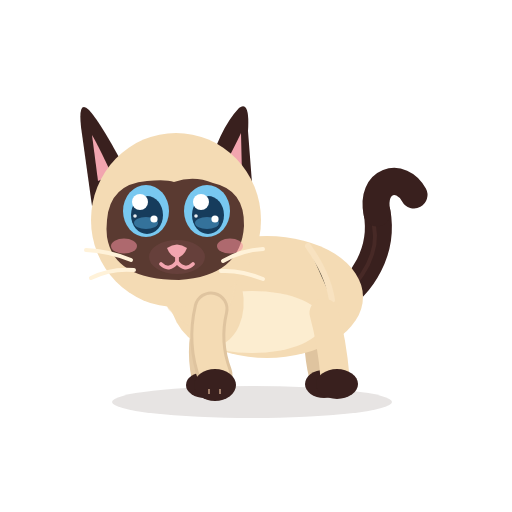
t = 0.00 s
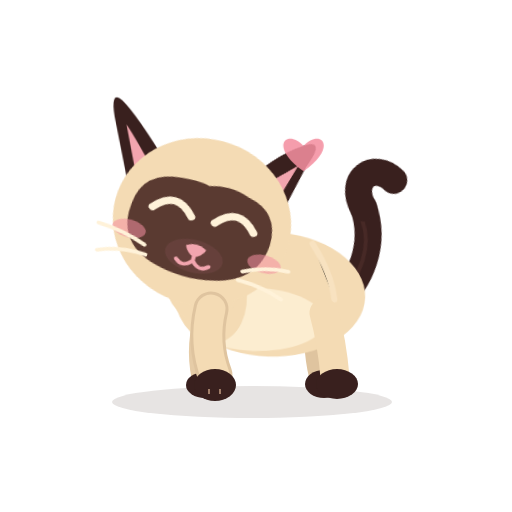
t = 0.52 s
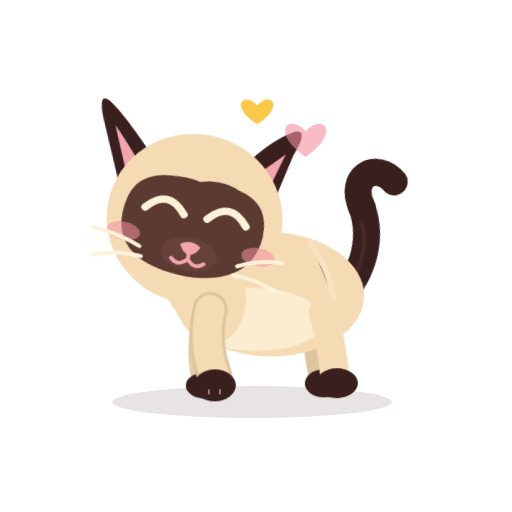
t = 0.99 s
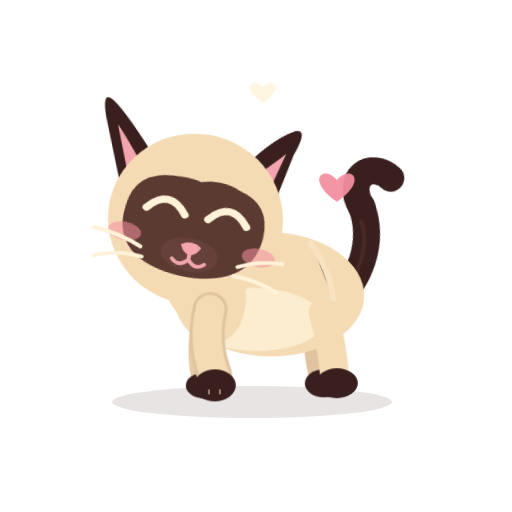
t = 1.51 s
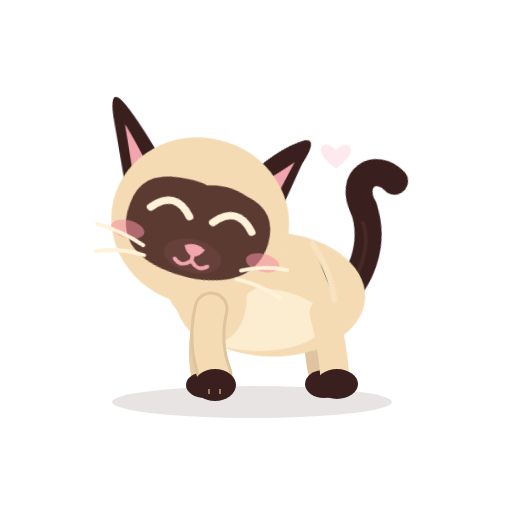
t = 1.85 s
t = 2.50 s: frame unchanged from t = 0.00 s, image omitted

The animated SVG that drew these frames (rendered in a browser with its animation timeline set to each time). Animation: 15 CSS @keyframes rules; one cycle of 2.50 s.

<?xml version="1.0" encoding="UTF-8"?>
<svg xmlns="http://www.w3.org/2000/svg" viewBox="0 0 512 512" width="512" height="512" role="img" aria-label="Azami V4.4 · Caresse">
<title>Azami V4.4 · Caresse</title><desc>La tête pousse contre une main invisible, yeux heureux, ronronnement, cœurs. Une seule fois, finit sur la pose neutre.</desc>
<style><![CDATA[
*{animation-fill-mode:both}
#character{transform-box:view-box;transform-origin:255px 402px}#core{transform-box:view-box;transform-origin:268px 330px}#neck{transform-box:view-box;transform-origin:196px 300px}#head{transform-box:view-box;transform-origin:178px 290px}#ear-left{transform-box:view-box;transform-origin:112px 170px}#ear-right{transform-box:view-box;transform-origin:231px 170px}#tail{transform-box:view-box;transform-origin:339px 296px}#tail-tip{transform-box:view-box;transform-origin:377px 214px}#eye-l{transform-box:view-box;transform-origin:146px 211px}#eye-r{transform-box:view-box;transform-origin:207px 211px}#pupils-l{transform-box:view-box;transform-origin:146px 211px}#pupils-r{transform-box:view-box;transform-origin:207px 211px}#mouth-open{transform-box:view-box;transform-origin:177px 262px}#blush{transform-box:view-box;transform-origin:177px 245px}#front-near{transform-box:view-box;transform-origin:210px 312px}#front-far{transform-box:view-box;transform-origin:210px 312px}#whiskers{transform-box:view-box;transform-origin:177px 262px}
#head{animation:c-head 2.5s 1 both}
@keyframes c-head{0.0%{transform:translate(0px,0px) rotate(0deg) scale(1,1);animation-timing-function:cubic-bezier(.5,0,.75,0)}5.6%{transform:translate(0px,3px) rotate(-3deg) scale(1.02,0.97);animation-timing-function:cubic-bezier(.34,1.56,.64,1)}16.8%{transform:translate(7px,-4px) rotate(13deg) scale(0.97,1.03);animation-timing-function:cubic-bezier(.2,.8,.3,1)}24.8%{transform:translate(9px,-3px) rotate(15deg) scale(1.06,0.95);animation-timing-function:cubic-bezier(.45,0,.55,1)}36.0%{transform:translate(6px,-5px) rotate(11deg) scale(1.03,0.98);animation-timing-function:cubic-bezier(.45,0,.55,1)}48.0%{transform:translate(9px,-3px) rotate(15deg) scale(1.06,0.95);animation-timing-function:cubic-bezier(.45,0,.55,1)}60.0%{transform:translate(7px,-4px) rotate(12deg) scale(1.03,0.98);animation-timing-function:cubic-bezier(.45,0,.55,1)}74.0%{transform:translate(8px,-3px) rotate(14deg) scale(1.05,0.96);animation-timing-function:cubic-bezier(.5,0,.75,0)}82.0%{transform:translate(-1px,1px) rotate(-3deg) scale(0.98,1.02);animation-timing-function:cubic-bezier(.34,1.56,.64,1)}92.0%{transform:translate(0px,0px) rotate(1deg) scale(1,1);animation-timing-function:cubic-bezier(.2,.8,.3,1)}100.0%{transform:translate(0px,0px) rotate(0deg) scale(1,1);animation-timing-function:linear}}
#neck{animation:c-neck 2.5s 1 both}
@keyframes c-neck{0.0%{transform:translate(0px,0px) rotate(0deg) scale(1,1);animation-timing-function:cubic-bezier(.5,0,.75,0)}16.8%{transform:translate(4px,-3px) rotate(5deg) scale(1,1);animation-timing-function:cubic-bezier(.45,0,.55,1)}74.0%{transform:translate(4px,-3px) rotate(5deg) scale(1,1);animation-timing-function:cubic-bezier(.34,1.56,.64,1)}88.0%{transform:translate(0px,0px) rotate(0deg) scale(1,1);animation-timing-function:linear}100.0%{transform:translate(0px,0px) rotate(0deg) scale(1,1);animation-timing-function:linear}}
#core{animation:c-core 2.5s 1 both}
@keyframes c-core{0.0%{transform:translate(0px,0px) rotate(0deg) scale(1,1);animation-timing-function:cubic-bezier(.5,0,.75,0)}5.6%{transform:translate(0px,2px) rotate(0deg) scale(1.02,0.97);animation-timing-function:cubic-bezier(.34,1.56,.64,1)}20.0%{transform:translate(2px,-2px) rotate(2deg) scale(0.99,1.02);animation-timing-function:cubic-bezier(.45,0,.55,1)}74.0%{transform:translate(2px,-2px) rotate(2deg) scale(0.99,1.02);animation-timing-function:cubic-bezier(.34,1.56,.64,1)}88.0%{transform:translate(0px,0px) rotate(0deg) scale(1,1);animation-timing-function:linear}100.0%{transform:translate(0px,0px) rotate(0deg) scale(1,1);animation-timing-function:linear}}
#character{animation:c-purr 2.5s 1 both}
@keyframes c-purr{0.0%{transform:translate(0px,0px) rotate(0deg) scale(1,1);animation-timing-function:linear}24.0%{transform:translate(0px,0px) rotate(0deg) scale(1,1);animation-timing-function:linear}26.0%{transform:translate(0px,0px) rotate(0.9deg) scale(1,1);animation-timing-function:linear}28.0%{transform:translate(0px,0px) rotate(-0.9deg) scale(1,1);animation-timing-function:linear}30.0%{transform:translate(0px,0px) rotate(0.9deg) scale(1,1);animation-timing-function:linear}32.0%{transform:translate(0px,0px) rotate(-0.9deg) scale(1,1);animation-timing-function:linear}34.0%{transform:translate(0px,0px) rotate(0.9deg) scale(1,1);animation-timing-function:linear}36.0%{transform:translate(0px,0px) rotate(-0.9deg) scale(1,1);animation-timing-function:linear}38.0%{transform:translate(0px,0px) rotate(0.9deg) scale(1,1);animation-timing-function:linear}40.0%{transform:translate(0px,0px) rotate(-0.9deg) scale(1,1);animation-timing-function:linear}42.0%{transform:translate(0px,0px) rotate(0.9deg) scale(1,1);animation-timing-function:linear}44.0%{transform:translate(0px,0px) rotate(-0.9deg) scale(1,1);animation-timing-function:linear}46.0%{transform:translate(0px,0px) rotate(0.9deg) scale(1,1);animation-timing-function:linear}48.0%{transform:translate(0px,0px) rotate(-0.9deg) scale(1,1);animation-timing-function:linear}50.0%{transform:translate(0px,0px) rotate(0.9deg) scale(1,1);animation-timing-function:linear}52.0%{transform:translate(0px,0px) rotate(-0.9deg) scale(1,1);animation-timing-function:linear}54.0%{transform:translate(0px,0px) rotate(0.9deg) scale(1,1);animation-timing-function:linear}56.0%{transform:translate(0px,0px) rotate(-0.9deg) scale(1,1);animation-timing-function:linear}58.0%{transform:translate(0px,0px) rotate(0.9deg) scale(1,1);animation-timing-function:linear}60.0%{transform:translate(0px,0px) rotate(-0.9deg) scale(1,1);animation-timing-function:linear}62.0%{transform:translate(0px,0px) rotate(0.9deg) scale(1,1);animation-timing-function:linear}64.0%{transform:translate(0px,0px) rotate(-0.9deg) scale(1,1);animation-timing-function:linear}66.0%{transform:translate(0px,0px) rotate(0.9deg) scale(1,1);animation-timing-function:linear}68.0%{transform:translate(0px,0px) rotate(-0.9deg) scale(1,1);animation-timing-function:linear}70.0%{transform:translate(0px,0px) rotate(0.9deg) scale(1,1);animation-timing-function:linear}72.0%{transform:translate(0px,0px) rotate(-0.9deg) scale(1,1);animation-timing-function:linear}74.0%{transform:translate(0px,0px) rotate(0deg) scale(1,1);animation-timing-function:linear}100.0%{transform:translate(0px,0px) rotate(0deg) scale(1,1);animation-timing-function:linear}}
#eye-l{animation:c-eye 2.5s 1 both}
#eye-r{animation:c-eye 2.5s 1 both}
@keyframes c-eye{0.0%{transform:translate(0px,0px) rotate(0deg) scale(1,1);opacity:1;animation-timing-function:cubic-bezier(.5,0,.75,0)}4.8%{transform:translate(0px,0px) rotate(0deg) scale(1.03,0.35);opacity:1;animation-timing-function:steps(1,end)}5.6%{transform:translate(0px,0px) rotate(0deg) scale(1.03,0.1);opacity:0;animation-timing-function:linear}78.0%{transform:translate(0px,0px) rotate(0deg) scale(1.03,0.1);opacity:0;animation-timing-function:steps(1,end)}78.8%{transform:translate(0px,0px) rotate(0deg) scale(1.03,0.4);opacity:1;animation-timing-function:cubic-bezier(.34,1.56,.64,1)}83.6%{transform:translate(0px,0px) rotate(0deg) scale(1.06,1.06);opacity:1;animation-timing-function:cubic-bezier(.2,.8,.3,1)}100.0%{transform:translate(0px,0px) rotate(0deg) scale(1,1);opacity:1;animation-timing-function:linear}}
#eyes-happy{animation:c-happy 2.5s 1 both}
@keyframes c-happy{0.0%{opacity:0;animation-timing-function:steps(1,end)}5.6%{opacity:1;animation-timing-function:steps(1,end)}78.8%{opacity:0;animation-timing-function:steps(1,end)}100.0%{opacity:0;animation-timing-function:linear}}
#blush{animation:c-blush 2.5s 1 both}
@keyframes c-blush{0.0%{transform:translate(0px,0px) rotate(0deg) scale(1,1);animation-timing-function:cubic-bezier(.2,.8,.3,1)}20.0%{transform:scale(1.25);opacity:1;animation-timing-function:cubic-bezier(.45,0,.55,1)}76.0%{transform:scale(1.25);opacity:1;animation-timing-function:cubic-bezier(.2,.8,.3,1)}100.0%{transform:scale(1);opacity:1;animation-timing-function:linear}}
#ear-left{animation:c-earl 2.5s 1 both}
@keyframes c-earl{0.0%{transform:rotate(0deg);animation-timing-function:cubic-bezier(.5,0,.75,0)}16.0%{transform:rotate(-16deg);animation-timing-function:cubic-bezier(.45,0,.55,1)}74.0%{transform:rotate(-14deg);animation-timing-function:cubic-bezier(.5,0,.75,0)}80.0%{transform:rotate(6deg);animation-timing-function:cubic-bezier(.34,1.56,.64,1)}90.0%{transform:rotate(-2deg);animation-timing-function:cubic-bezier(.2,.8,.3,1)}100.0%{transform:rotate(0deg);animation-timing-function:linear}}
#ear-right{animation:c-earr 2.5s 1 both}
@keyframes c-earr{0.0%{transform:rotate(0deg);animation-timing-function:cubic-bezier(.5,0,.75,0)}16.0%{transform:rotate(16deg);animation-timing-function:cubic-bezier(.45,0,.55,1)}74.0%{transform:rotate(14deg);animation-timing-function:cubic-bezier(.5,0,.75,0)}80.0%{transform:rotate(-6deg);animation-timing-function:cubic-bezier(.34,1.56,.64,1)}90.0%{transform:rotate(2deg);animation-timing-function:cubic-bezier(.2,.8,.3,1)}100.0%{transform:rotate(0deg);animation-timing-function:linear}}
#tail{animation:c-tail 2.5s 1 both}
@keyframes c-tail{0.0%{transform:rotate(0deg);animation-timing-function:cubic-bezier(.5,0,.75,0)}18.0%{transform:rotate(-9deg);animation-timing-function:cubic-bezier(.45,0,.55,1)}76.0%{transform:rotate(-9deg);animation-timing-function:cubic-bezier(.34,1.56,.64,1)}92.0%{transform:rotate(2deg);animation-timing-function:cubic-bezier(.2,.8,.3,1)}100.0%{transform:rotate(0deg);animation-timing-function:linear}}
#tail-tip{animation:c-tip 2.5s 1 both}
@keyframes c-tip{0.0%{transform:rotate(0deg);animation-timing-function:linear}20.0%{transform:rotate(-6deg);animation-timing-function:linear}23.2%{transform:rotate(-12deg);animation-timing-function:cubic-bezier(.45,0,.55,1)}26.4%{transform:rotate(-2deg);animation-timing-function:cubic-bezier(.45,0,.55,1)}29.6%{transform:rotate(-12deg);animation-timing-function:cubic-bezier(.45,0,.55,1)}32.8%{transform:rotate(-2deg);animation-timing-function:cubic-bezier(.45,0,.55,1)}36.0%{transform:rotate(-12deg);animation-timing-function:cubic-bezier(.45,0,.55,1)}39.2%{transform:rotate(-2deg);animation-timing-function:cubic-bezier(.45,0,.55,1)}42.4%{transform:rotate(-12deg);animation-timing-function:cubic-bezier(.45,0,.55,1)}45.6%{transform:rotate(-2deg);animation-timing-function:cubic-bezier(.45,0,.55,1)}48.8%{transform:rotate(-12deg);animation-timing-function:cubic-bezier(.45,0,.55,1)}52.0%{transform:rotate(-2deg);animation-timing-function:cubic-bezier(.45,0,.55,1)}55.2%{transform:rotate(-12deg);animation-timing-function:cubic-bezier(.45,0,.55,1)}58.4%{transform:rotate(-2deg);animation-timing-function:cubic-bezier(.45,0,.55,1)}61.6%{transform:rotate(-12deg);animation-timing-function:cubic-bezier(.45,0,.55,1)}64.8%{transform:rotate(-2deg);animation-timing-function:cubic-bezier(.45,0,.55,1)}68.0%{transform:rotate(-12deg);animation-timing-function:cubic-bezier(.45,0,.55,1)}71.2%{transform:rotate(-2deg);animation-timing-function:cubic-bezier(.45,0,.55,1)}76.0%{transform:rotate(-8deg);animation-timing-function:cubic-bezier(.34,1.56,.64,1)}92.0%{transform:rotate(4deg);animation-timing-function:cubic-bezier(.2,.8,.3,1)}100.0%{transform:rotate(0deg);animation-timing-function:linear}}
#whiskers{animation:c-whisk 2.5s 1 both}
@keyframes c-whisk{0.0%{transform:translate(0px,0px) rotate(0deg) scale(1,1);animation-timing-function:cubic-bezier(.45,0,.55,1)}20.0%{transform:translate(0px,-1.5px) rotate(0deg) scale(1.05,1);animation-timing-function:cubic-bezier(.45,0,.55,1)}76.0%{transform:translate(0px,-1.5px) rotate(0deg) scale(1.05,1);animation-timing-function:cubic-bezier(.45,0,.55,1)}92.0%{transform:translate(0px,0px) rotate(0deg) scale(1,1);animation-timing-function:linear}100.0%{transform:translate(0px,0px) rotate(0deg) scale(1,1);animation-timing-function:linear}}
#h1{transform-box:view-box;transform-origin:300px 160px;animation:c-h1 2.5s 1 both}
@keyframes c-h1{0.0%{opacity:0;transform:translate(0,0) scale(.2);animation-timing-function:steps(1,end)}18.0%{opacity:0;transform:translate(0,0) scale(.2);animation-timing-function:cubic-bezier(.34,1.56,.64,1)}28.0%{opacity:1;transform:translate(4.0px,-14px) scale(1);animation-timing-function:cubic-bezier(.45,0,.55,1)}54.0%{opacity:0;transform:translate(8px,-46px) scale(.8);animation-timing-function:linear}100.0%{opacity:0;transform:translate(0,0) scale(.2);animation-timing-function:linear}}
#h2{transform-box:view-box;transform-origin:300px 160px;animation:c-h2 2.5s 1 both}
@keyframes c-h2{0.0%{opacity:0;transform:translate(0,0) scale(.2);animation-timing-function:steps(1,end)}32.0%{opacity:0;transform:translate(0,0) scale(.2);animation-timing-function:cubic-bezier(.34,1.56,.64,1)}42.0%{opacity:1;transform:translate(-3.0px,-14px) scale(1);animation-timing-function:cubic-bezier(.45,0,.55,1)}68.0%{opacity:0;transform:translate(-6px,-46px) scale(.8);animation-timing-function:linear}100.0%{opacity:0;transform:translate(0,0) scale(.2);animation-timing-function:linear}}
#h3{transform-box:view-box;transform-origin:300px 160px;animation:c-h3 2.5s 1 both}
@keyframes c-h3{0.0%{opacity:0;transform:translate(0,0) scale(.2);animation-timing-function:steps(1,end)}46.0%{opacity:0;transform:translate(0,0) scale(.2);animation-timing-function:cubic-bezier(.34,1.56,.64,1)}56.0%{opacity:1;transform:translate(5.0px,-14px) scale(1);animation-timing-function:cubic-bezier(.45,0,.55,1)}82.0%{opacity:0;transform:translate(10px,-46px) scale(.8);animation-timing-function:linear}100.0%{opacity:0;transform:translate(0,0) scale(.2);animation-timing-function:linear}}
@media(prefers-reduced-motion:reduce){*{animation:none!important}}
]]></style>
<g id="ground-shadow"><ellipse cx="252" cy="402" rx="140" ry="16" fill="#39201E" opacity=".12"/></g>
<g id="character">
  <g id="tail">
    <path d="M334 302 C363 286 384 250 377 212" stroke="#39201E" stroke-width="27" stroke-linecap="round" fill="none"/>
    <path d="M336 302 C365 279 379 251 374 226" stroke="#6B403A" stroke-width="4" stroke-linecap="round" fill="none" opacity=".28"/>
    <g id="tail-tip"><path d="M377 213 C370 180 401 171 414 195" stroke="#39201E" stroke-width="27" stroke-linecap="round" fill="none"/></g>
  </g>
  <g id="back-far"><path d="M320 313 Q314 343 322 376" stroke="#DFC49F" stroke-width="26" fill="none" stroke-linecap="round"/><ellipse cx="324" cy="384" rx="19" ry="14" fill="#39201E"/></g>
  <g id="front-far"><path d="M210 309 Q198 344 205 377" stroke="#E6CCA7" stroke-width="27" fill="none" stroke-linecap="round"/><ellipse cx="205" cy="385" rx="19" ry="13" fill="#39201E"/></g>
  <g id="core">
    <ellipse cx="267" cy="297" rx="96" ry="61" fill="#F4DBB4"/>
    <ellipse cx="252" cy="322" rx="71" ry="31" fill="#FFF2D9" opacity=".78"/>
    <ellipse cx="206" cy="296" rx="37" ry="51" transform="rotate(-12 206 296)" fill="#F4DBB4"/>
    <path d="M308 246 Q328 274 332 300" stroke="#F9E4C3" stroke-width="6" opacity=".8" stroke-linecap="round"/>
  </g>
  <g id="back-near"><path d="M324 313 Q332 342 335 377" stroke="#F4DBB4" stroke-width="29" fill="none" stroke-linecap="round"/><ellipse cx="337" cy="384" rx="21" ry="15" fill="#39201E"/></g>
  <g id="neck"><ellipse cx="196" cy="276" rx="39" ry="51" transform="rotate(-10 196 276)" fill="#F4DBB4"/></g>
  <g id="head">
    <g id="ear-left"><path d="M130 178 Q102 124 89 110 Q78 99 81 127 L92 206Z" fill="#39201E"/><path d="M112 175 Q98 145 92 135 L98 181Z" fill="#F2A5AF"/></g>
    <g id="ear-right"><path d="M206 177 Q219 129 239 108 Q250 100 248 131 L253 196Z" fill="#39201E"/><path d="M220 174 Q235 146 241 133 L242 176Z" fill="#F2A5AF"/></g>
    <ellipse cx="176" cy="220" rx="85" ry="87" fill="#F4DBB4"/>
    <path d="M107 220 Q110 184 147 181 Q166 179 174 182 Q194 175 213 183 Q245 190 244 226 Q241 276 179 280 Q114 280 107 237 Q106 229 107 220Z" fill="#5A3A31"/>
    <g id="blush"><ellipse cx="124" cy="246" rx="13" ry="7.5" fill="#F48FA0" opacity=".55"/><ellipse cx="230" cy="246" rx="13" ry="7.5" fill="#F48FA0" opacity=".55"/></g>
    <g id="eye-l" class="eye"><g transform="translate(146 211)">
      <g id="pupils-l"><ellipse rx="23" ry="26" fill="#78C8F0"/><ellipse cx="1" cy="4" rx="16" ry="19" fill="#163C5C"/>
      <ellipse cx="0" cy="12" rx="12" ry="6" fill="#4E9FCF" opacity=".55"/><circle cx="-6" cy="-9" r="8" fill="#FFFFFF"/><circle cx="8" cy="8" r="3.6" fill="#FFFFFF"/><circle cx="-11" cy="5" r="1.8" fill="#FFFFFF" opacity=".9"/></g></g></g>
    <g id="eye-r" class="eye"><g transform="translate(207 211)">
      <g id="pupils-r"><ellipse rx="23" ry="26" fill="#78C8F0"/><ellipse cx="1" cy="4" rx="16" ry="19" fill="#163C5C"/>
      <ellipse cx="0" cy="12" rx="12" ry="6" fill="#4E9FCF" opacity=".55"/><circle cx="-6" cy="-9" r="8" fill="#FFFFFF"/><circle cx="8" cy="8" r="3.6" fill="#FFFFFF"/><circle cx="-11" cy="5" r="1.8" fill="#FFFFFF" opacity=".9"/></g></g></g>
    <g id="eyes-blink" opacity="0"><path d="M126 213 Q146 219 166 213 M187 213 Q207 219 228 213" stroke="#FFF2D9" stroke-width="7" stroke-linecap="round" fill="none"/></g>
    <g id="eyes-happy" opacity="0"><path d="M127 218 Q146 194 165 218 M188 218 Q207 194 226 218" stroke="#FFF2D9" stroke-width="7.5" stroke-linecap="round" fill="none"/></g>
    <ellipse cx="177" cy="257" rx="28" ry="17" fill="#66403B"/>
    <path d="M167 248 Q177 241 187 248 Q184 256 177 258 Q170 256 167 248Z" fill="#F2A5AF"/>
    <g id="mouth-smile" stroke="#F2A5AF" stroke-width="3.8" stroke-linecap="round" fill="none"><path d="M177 257 V262 M177 262 Q169 272 161 264 M177 262 Q185 272 193 264"/></g>
    <g id="mouth-open" opacity="0"><ellipse cx="177" cy="268" rx="11" ry="13" fill="#8F4357"/><path d="M170 274 Q177 266 184 274 Q177 281 170 274Z" fill="#F6A2B0"/></g>
    <g id="whiskers" stroke="#FFF2D9" stroke-width="4" stroke-linecap="round" fill="none"><path d="M131 260 Q109 251 86 250 M134 270 Q111 268 91 278 M223 261 Q242 250 263 249 M221 271 Q241 270 263 279"/></g>
  </g>
  <g id="front-near"><path d="M211 309 Q203 343 215 375" stroke="#DFC49F" stroke-width="35" fill="none" stroke-linecap="round"/><path d="M211 309 Q203 343 215 375" stroke="#F4DBB4" stroke-width="29" fill="none" stroke-linecap="round"/><ellipse cx="215" cy="385" rx="21" ry="16" fill="#39201E"/><path d="M209 389 L209 394 M220 389 L220 394" stroke="#F2C8A5" stroke-width="2" opacity=".56"/></g>
</g>
<g id="hearts">
  <g id="h1"><path d="M0 8 C-18 -12 -40 8 0 36 C40 8 18 -12 0 8Z" fill="#F48FA0" transform="translate(300 150)"/></g>
  <g id="h2"><path d="M0 6 C-12 -8 -28 6 0 24 C28 6 12 -8 0 6Z" fill="#F9C849" transform="translate(262 116)"/></g>
  <g id="h3"><path d="M0 6 C-14 -10 -32 6 0 28 C32 6 14 -10 0 6Z" fill="#F48FA0" transform="translate(332 190)"/></g>
</g>
</svg>
